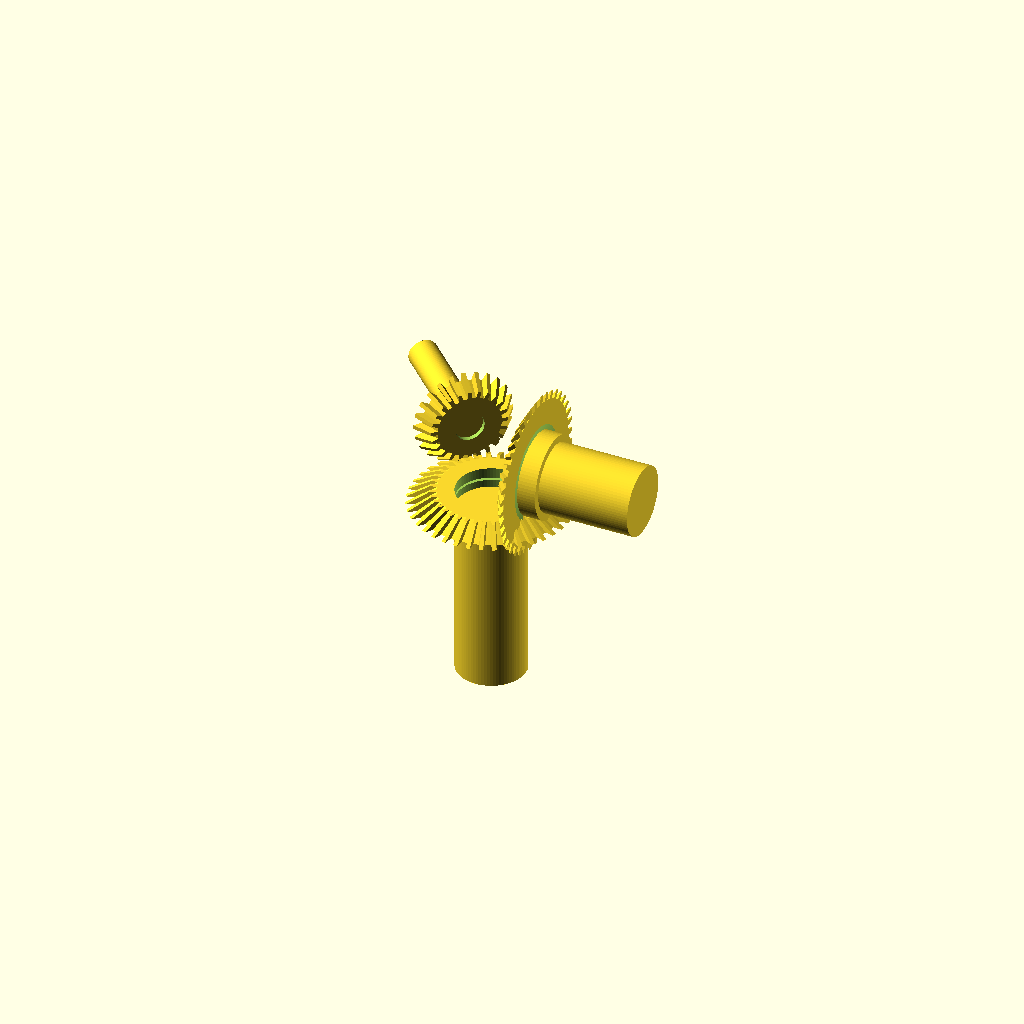
Cell 1: the model at its default parameters.
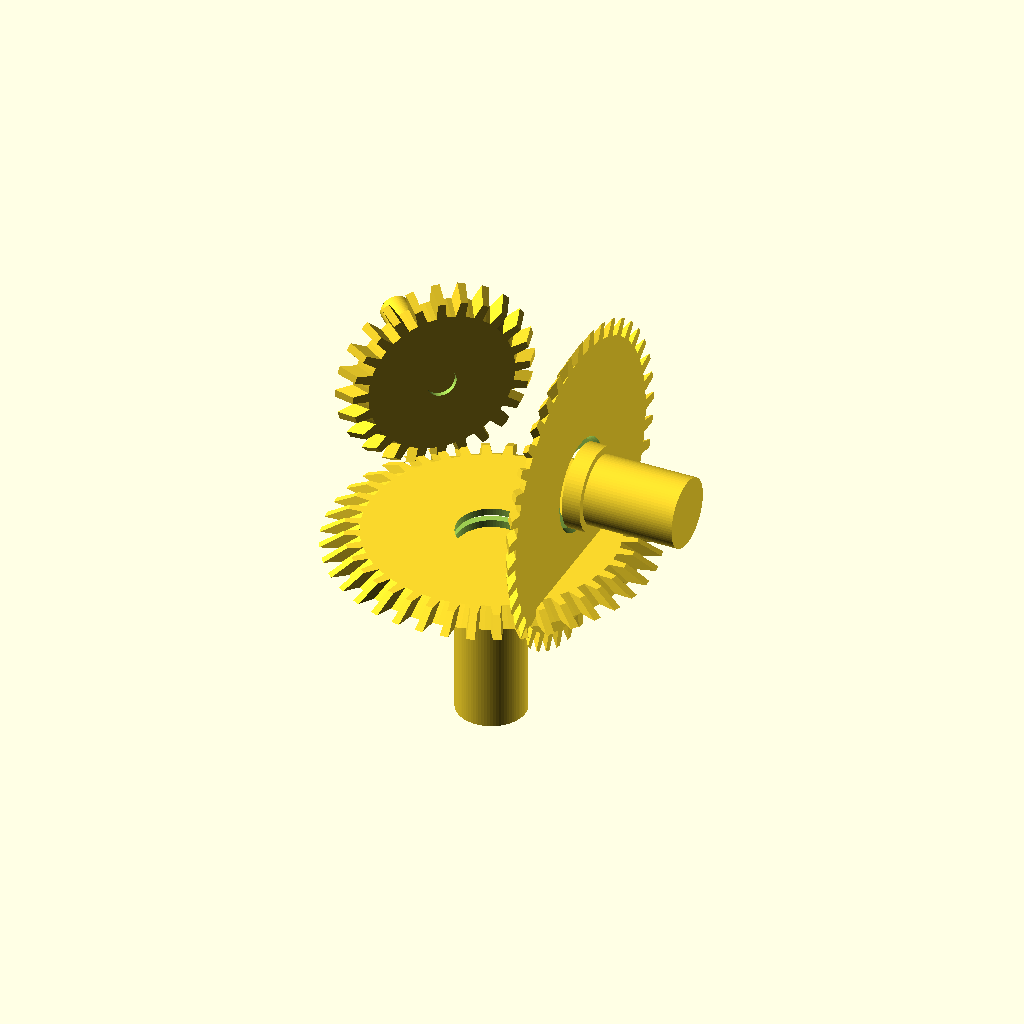
Cell 2: the same model with gear_mod = 7.5.
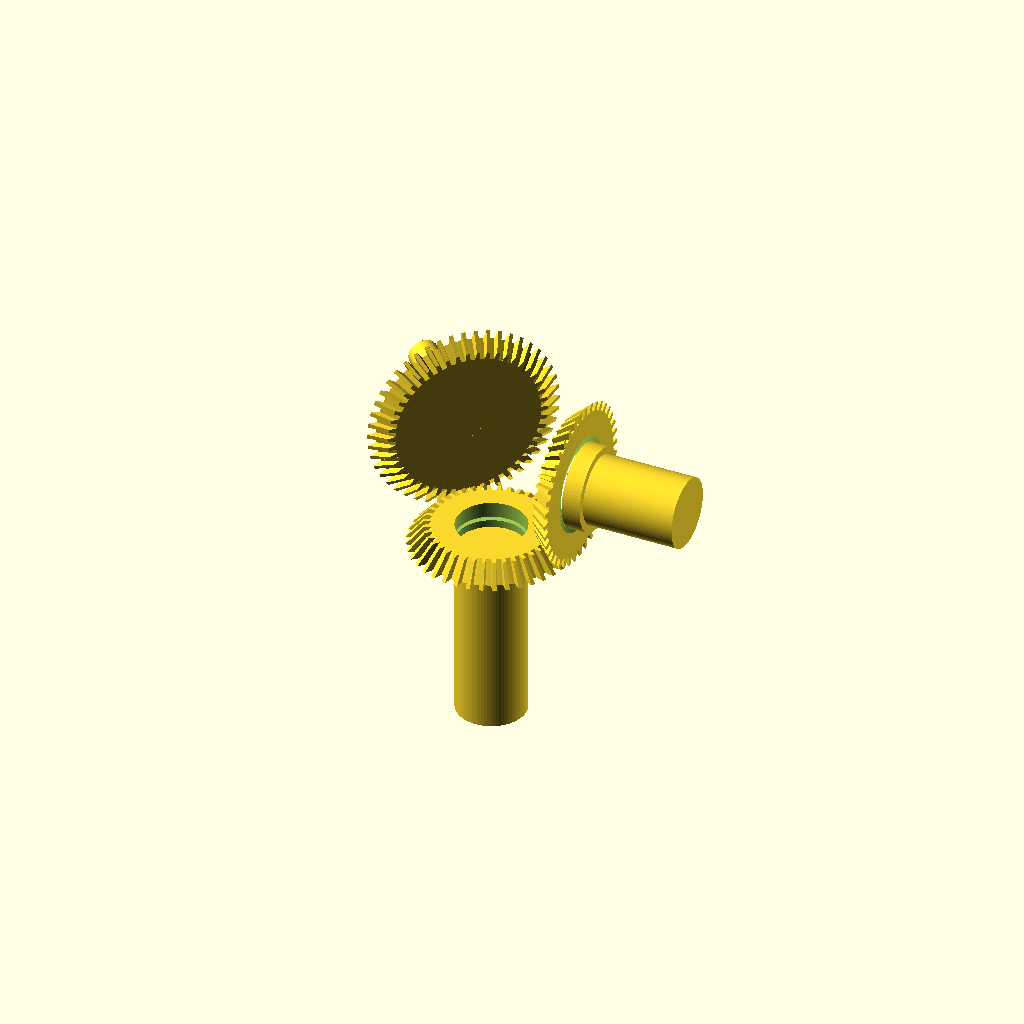
Cell 3: the same model with small_teeth = 48.
All cells are drawn from one camera (rotation 55°, 0°, 25°, orthographic, colour scheme Cornfield), so only the parameter changes between them.
Source of the model, projects/P3D-Bench/demo/runs/text_image2cad_textimage2cad_32211_8a51dfa6_image_text_openscad_claude-reason/generated.scad:
// =============================================
// Bevel Gear Assembly
// Three bevel gears with coaxial shaft pins
// converging toward a common mesh zone
// =============================================

$fn = 80;

// --- Gear Tooth Parameters ---
gear_mod   = 3.75;               // module (mm)
addendum   = gear_mod;            // tooth addendum
dedendum   = 1.25 * gear_mod;     // tooth dedendum

// --- Small Bevel Gear ---
small_teeth     = 24;
small_pitch_r   = small_teeth * gear_mod / 2;  // 45 mm
small_cone_ang  = atan(small_teeth / 40);       // ~30.96°
small_face_w    = 20;
small_bore_d    = 28.8;
small_hub_dia   = 44;
small_hub_ht    = 18;

// --- Large Bevel Gear (2 instances) ---
large_teeth     = 40;
large_pitch_r   = large_teeth * gear_mod / 2;  // 75 mm
large_cone_ang  = atan(large_teeth / small_teeth); // ~59.04°
large_face_w    = 25;
large_bore_d    = 67.748;
large_hub_dia   = 82;
large_hub_ht    = 18;

// --- Shared Cone Distance ---
cone_dist = large_pitch_r / sin(large_cone_ang); // ~87.5 mm

// --- Axial Offsets (apex to gear big-end along axis) ---
large_ax_off = cone_dist * cos(large_cone_ang);  // ~45 mm
small_ax_off = cone_dist * cos(small_cone_ang);  // ~75 mm

// --- Pin / Shaft Dimensions ---
small_pin_d     = 28.8;
small_pin_len   = 120;
small_pin_ovlap = 30.6;

pin_a_d         = 67.74;
pin_a_len       = 175;
pin_a_ovlap     = 10.6;

pin_b_d         = 67.74;
pin_b_len       = 100;
pin_b_ovlap     = 10.6;


// ===========================================
// 2D Gear Tooth Profile (trapezoid approx.)
// ===========================================
module gear_profile_2d(num_teeth, pitch_r) {
    tip_r  = pitch_r + addendum;
    root_r = pitch_r - dedendum;
    pitch_ang = 360 / num_teeth;
    tip_half  = pitch_ang * 0.16;   // half-width at tip
    root_half = pitch_ang * 0.26;   // half-width at root

    union() {
        circle(r = root_r, $fn = num_teeth * 4);
        for (i = [0 : num_teeth - 1]) {
            a = i * pitch_ang;
            polygon([
                [root_r * cos(a - root_half), root_r * sin(a - root_half)],
                [tip_r  * cos(a - tip_half),  tip_r  * sin(a - tip_half)],
                [tip_r  * cos(a + tip_half),  tip_r  * sin(a + tip_half)],
                [root_r * cos(a + root_half), root_r * sin(a + root_half)]
            ]);
        }
    }
}


// ===========================================
// Bevel Gear Body
// Big-end at z=0, teeth taper toward +Z
// Hub extends in -Z direction
// ===========================================
module bevel_gear(nt, pr, ca, fw, bd, hd, hh) {
    sc = (cone_dist - fw) / cone_dist;  // taper scale factor
    ht = fw * cos(ca);                   // axial tooth height
    rr = pr - dedendum;                  // root radius at big end

    difference() {
        union() {
            // Tapered toothed rim
            linear_extrude(height = ht, scale = sc, convexity = 10)
                gear_profile_2d(nt, pr);

            // Cylindrical hub
            translate([0, 0, -hh])
                cylinder(h = hh + 0.01, d = hd);
        }

        // Through bore
        translate([0, 0, -hh - 1])
            cylinder(h = ht + hh + 2, d = bd);

        // Interior recess between hub and rim (web effect)
        translate([0, 0, -0.01])
            cylinder(h = ht * 0.45,
                     r1 = hd / 2 + 5,
                     r2 = rr * sc * 0.35);
    }
}


// ===========================================
// Combined Gear + Shaft Unit
// ===========================================
module gear_with_shaft(nt, pr, ca, fw, bd, hd, hh, pd, pl, po) {
    // Gear body
    bevel_gear(nt, pr, ca, fw, bd, hd, hh);

    // Coaxial shaft/pin (positioned so overlap into bore = po)
    translate([0, 0, -hh + po - pl])
        cylinder(h = pl, d = pd);
}


// ===========================================
// ASSEMBLY
// ===========================================

// --- Large Gear A ---
// Center-bottom position, axis along -Z, shaft extends downward
translate([0, 0, -large_ax_off])
    gear_with_shaft(
        large_teeth, large_pitch_r, large_cone_ang, large_face_w,
        large_bore_d, large_hub_dia, large_hub_ht,
        pin_a_d, pin_a_len, pin_a_ovlap
    );

// --- Large Gear B ---
// Right-side position, axis along +X, shaft extends to the right
rotate([0, -90, 0])
translate([0, 0, -large_ax_off])
    gear_with_shaft(
        large_teeth, large_pitch_r, large_cone_ang, large_face_w,
        large_bore_d, large_hub_dia, large_hub_ht,
        pin_b_d, pin_b_len, pin_b_ovlap
    );

// --- Small Gear ---
// Upper-left position, axis perpendicular to both large gears
// Rotation maps +Z toward (0.707, -0.707, 0), placing body upper-left
rotate(a = 90, v = [1, 1, 0])
translate([0, 0, -small_ax_off])
    gear_with_shaft(
        small_teeth, small_pitch_r, small_cone_ang, small_face_w,
        small_bore_d, small_hub_dia, small_hub_ht,
        small_pin_d, small_pin_len, small_pin_ovlap
    );
Parameter table extracted from the source (name, type, default, range or options):
gear_mod: number, default 3.75
small_teeth: number, default 24
small_face_w: number, default 20
small_bore_d: number, default 28.8
small_hub_dia: number, default 44
small_hub_ht: number, default 18
large_teeth: number, default 40
large_face_w: number, default 25
large_bore_d: number, default 67.748
large_hub_dia: number, default 82
large_hub_ht: number, default 18
small_pin_d: number, default 28.8
small_pin_len: number, default 120
small_pin_ovlap: number, default 30.6
pin_a_d: number, default 67.74
pin_a_len: number, default 175
pin_a_ovlap: number, default 10.6
pin_b_d: number, default 67.74
pin_b_len: number, default 100
pin_b_ovlap: number, default 10.6
